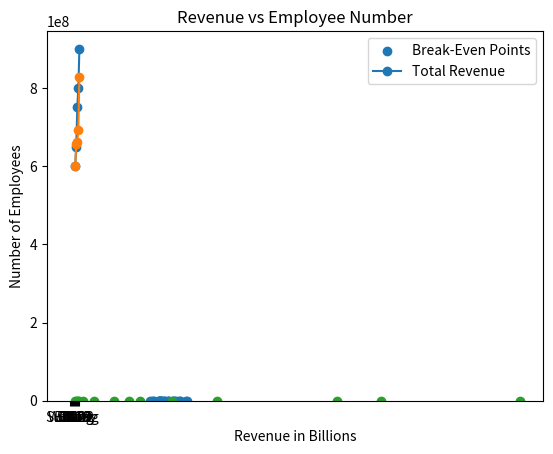

This chart was generated by the following Python code: (Note: this script raises an exception after producing the figure.)
import pandas as pd
import matplotlib.pyplot as plt
import numpy as np

top_speeds = [99, 86, 87, 88, 111, 86, 103, 87, 94, 78, 77, 85, 86, 100, 105, 84, 105, 90, 99, 90, 95,
              94, 100, 79, 112, 91, 80, 85]
ages = [5, 7, 8, 7, 2, 17, 2, 9, 4, 11, 12, 9, 6, 2, 2, 8, 1, 15, 8, 12, 9, 7, 3, 11, 4, 7, 14, 12]

plt.scatter(top_speeds, ages) #create the scatter plot
plt.xlabel('Top speeds (mph)') #create the horizontal axis label
plt.ylabel('Age (years)') #create the vertical axis label
plt.title('Age vs top speeds of cars') #create the title
plt.show() #show the plot

number_of_people = [54, 84, 41, 19, 12] #y values
mode_of_transport = ['Bus', 'Subway', 'Car', 'Walking', 'Biking'] #x values
plt.bar(mode_of_transport, number_of_people) #create the bar chart
plt.title('Customer survey results') #title
plt.xlabel('Mode of transport') #x label
plt.ylabel('Number of people') #y label
plt.show() #show the graph

data = {
    "SUV Price (USD)": [64000, 66000, 68000, 72000, 74000],
    "SUV Units Sold": [2100, 2230, 2100, 1900, 2500],
    "Sedan Price (USD)": [54000, 57000, 60000, 62000, 63000],
    "Sedan Units Sold": [5600, 5700, 5600, 5200, 6200],
    "Pickup Price (USD)": [39000, 42000, 38000, 45000, 46000],
    "Pickup Units Sold": [4200, 4400, 4800, 5200, 5500],
    "Break-Even Point (000,000 USD)": [600, 650, 750, 800, 900]
}
df = pd.DataFrame(data, index = ["2018", "2019", "2020", "2021", "2022"])
df

break_even = df['Break-Even Point (000,000 USD)'] * 1000000 #column name goes in square brackets
years = ['2018', '2019', '2020', '2021', '2022'] #years go on the horizontal axis

rev_suv = df['SUV Price (USD)'] * df['SUV Units Sold'] #revenues for SUV
rev_sedan = df['Sedan Price (USD)'] * df['Sedan Units Sold'] #revenues for sedan
rev_pickup = df['Pickup Price (USD)'] * df['Pickup Units Sold'] #revenues for pickup
rev_total = rev_suv + rev_sedan + rev_pickup #calculate total revenue

plt.plot(years, break_even, marker='o') #line chart. break even points on vertical axis, years on horizontal axis
plt.plot(years, rev_total, marker='o') #revenue points on vertical axis, years on horizontal axis
plt.xlabel('Years') #horizontal label
plt.ylabel('USD') #vertical label
plt.title('Total Revenue and Break-Even Amounts from 2018 to 2022') #title
plt.legend(['Break-Even Points', 'Total Revenue']) #legend
plt.show()

number_employees = [2431, 1987, 2231, 2732, 2900] #vertical axis
years = ['2018', '2019', '2020', '2021', '2022'] #horizontal axis

plt.plot(years, number_employees, marker = "o")
plt.ylabel("Number of Employees")
plt.xlabel("Years")
plt.title("Number of Employees over 5 Years")
plt.show()

revenue = [23, 56, 12, 98, 141, 431, 298, 255, 42, 67]
employees = [1988, 2013, 652, 3002, 5421, 7341, 6098, 6721, 4533, 6211]

plt.scatter(revenue, employees)
plt.xlabel("Revenue in Billions")
plt.ylabel("Number of Employees")
plt.title("Revenue vs Employee Number")
plt.show()

def temp_convert(F):
  C = (F - 32) * 5/9
  return C

C_values = temp_convert(F_values)
plt.plot(F_values,C_values)
plt.xlabel("Degrees Fahrenheit")
plt.ylabel("Degrees Celsius")
plt.title("Tempurature Conversion")
plt.show()

x = np.linspace(0, 100)
c = 2**(x/10)
plt.plot(x,c)
plt.xlabel("Days Gone By")
plt.ylabel("Number of Cases")
plt.title("Flu Cases by Day")
plt.show()

heights = np.random.randint(190, 230, 100) #creating an array of 100 random numbers between 190 and 230 cm

plt.hist(heights)
plt.xlabel("Heights(cm)")
plt.ylabel("Frequency")
plt.title("Basketball Player Heights")
plt.show()